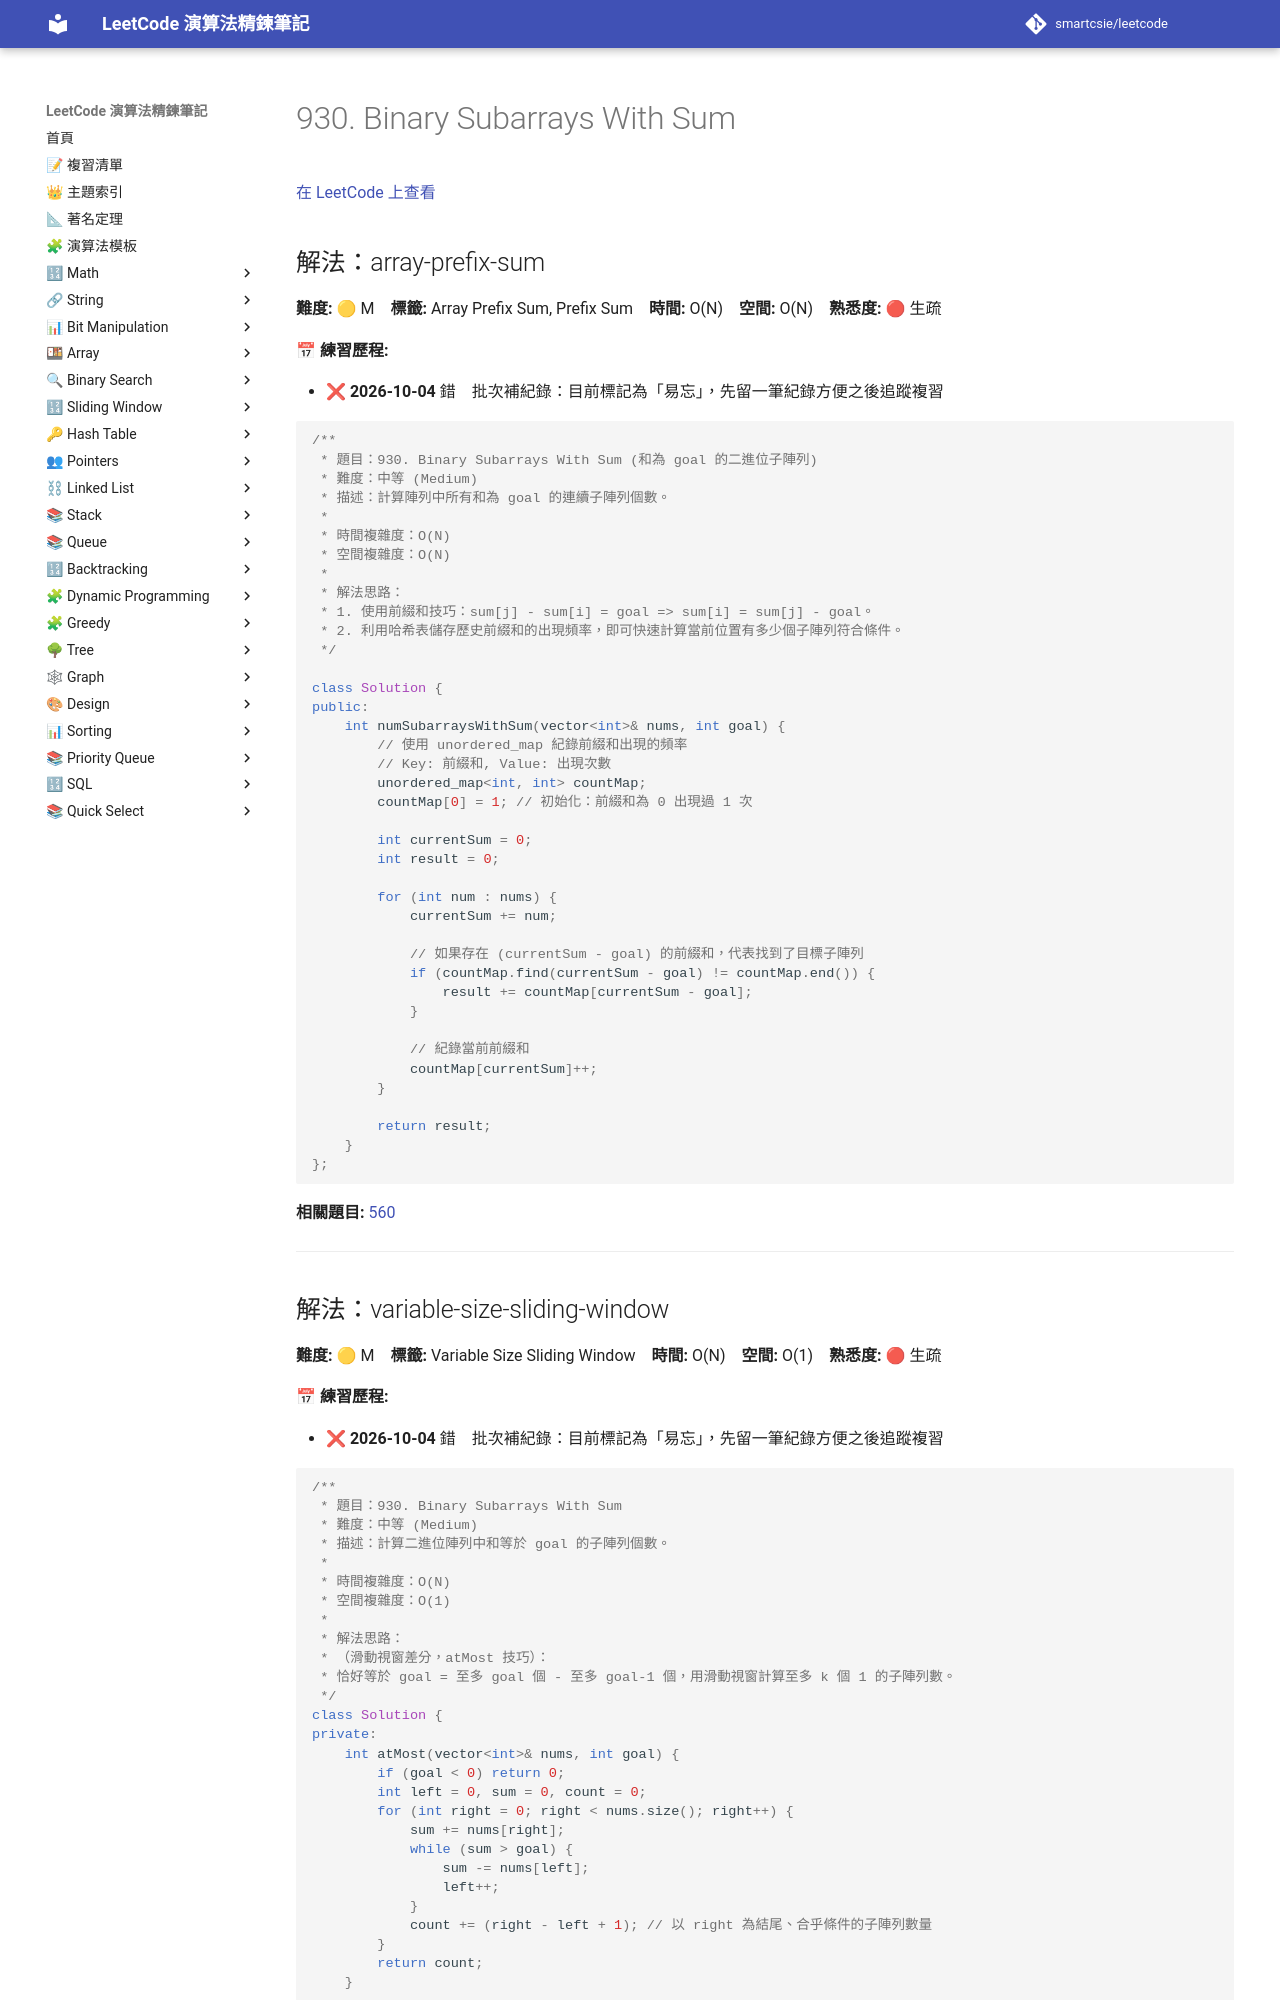

repository: smartcsie/leetcode · page: problems/0930/index.html · generator: mkdocs

# 930. Binary Subarrays With Sum

[在 LeetCode 上查看](https://leetcode.com/problems/binary-subarrays-with-sum/)

## 解法：array-prefix-sum

**難度:** 🟡 M　**標籤:** Array Prefix Sum, Prefix Sum　**時間:** O(N)　**空間:** O(N)　**熟悉度:** 🔴 生疏

**📅 練習歷程:**

- ❌ **2026-10-04** 錯　批次補紀錄：目前標記為「易忘」，先留一筆紀錄方便之後追蹤複習

```cpp
/**
 * 題目：930. Binary Subarrays With Sum (和為 goal 的二進位子陣列)
 * 難度：中等 (Medium)
 * 描述：計算陣列中所有和為 goal 的連續子陣列個數。
 *
 * 時間複雜度：O(N)
 * 空間複雜度：O(N)
 *
 * 解法思路：
 * 1. 使用前綴和技巧：sum[j] - sum[i] = goal => sum[i] = sum[j] - goal。
 * 2. 利用哈希表儲存歷史前綴和的出現頻率，即可快速計算當前位置有多少個子陣列符合條件。
 */

class Solution {
public:
    int numSubarraysWithSum(vector<int>& nums, int goal) {
        // 使用 unordered_map 紀錄前綴和出現的頻率
        // Key: 前綴和, Value: 出現次數
        unordered_map<int, int> countMap;
        countMap[0] = 1; // 初始化：前綴和為 0 出現過 1 次
        
        int currentSum = 0;
        int result = 0;
        
        for (int num : nums) {
            currentSum += num;
            
            // 如果存在 (currentSum - goal) 的前綴和，代表找到了目標子陣列
            if (countMap.find(currentSum - goal) != countMap.end()) {
                result += countMap[currentSum - goal];
            }
            
            // 紀錄當前前綴和
            countMap[currentSum]++;
        }
        
        return result;
    }
};
```

**相關題目:** [560](../problems/0560.md)

---
